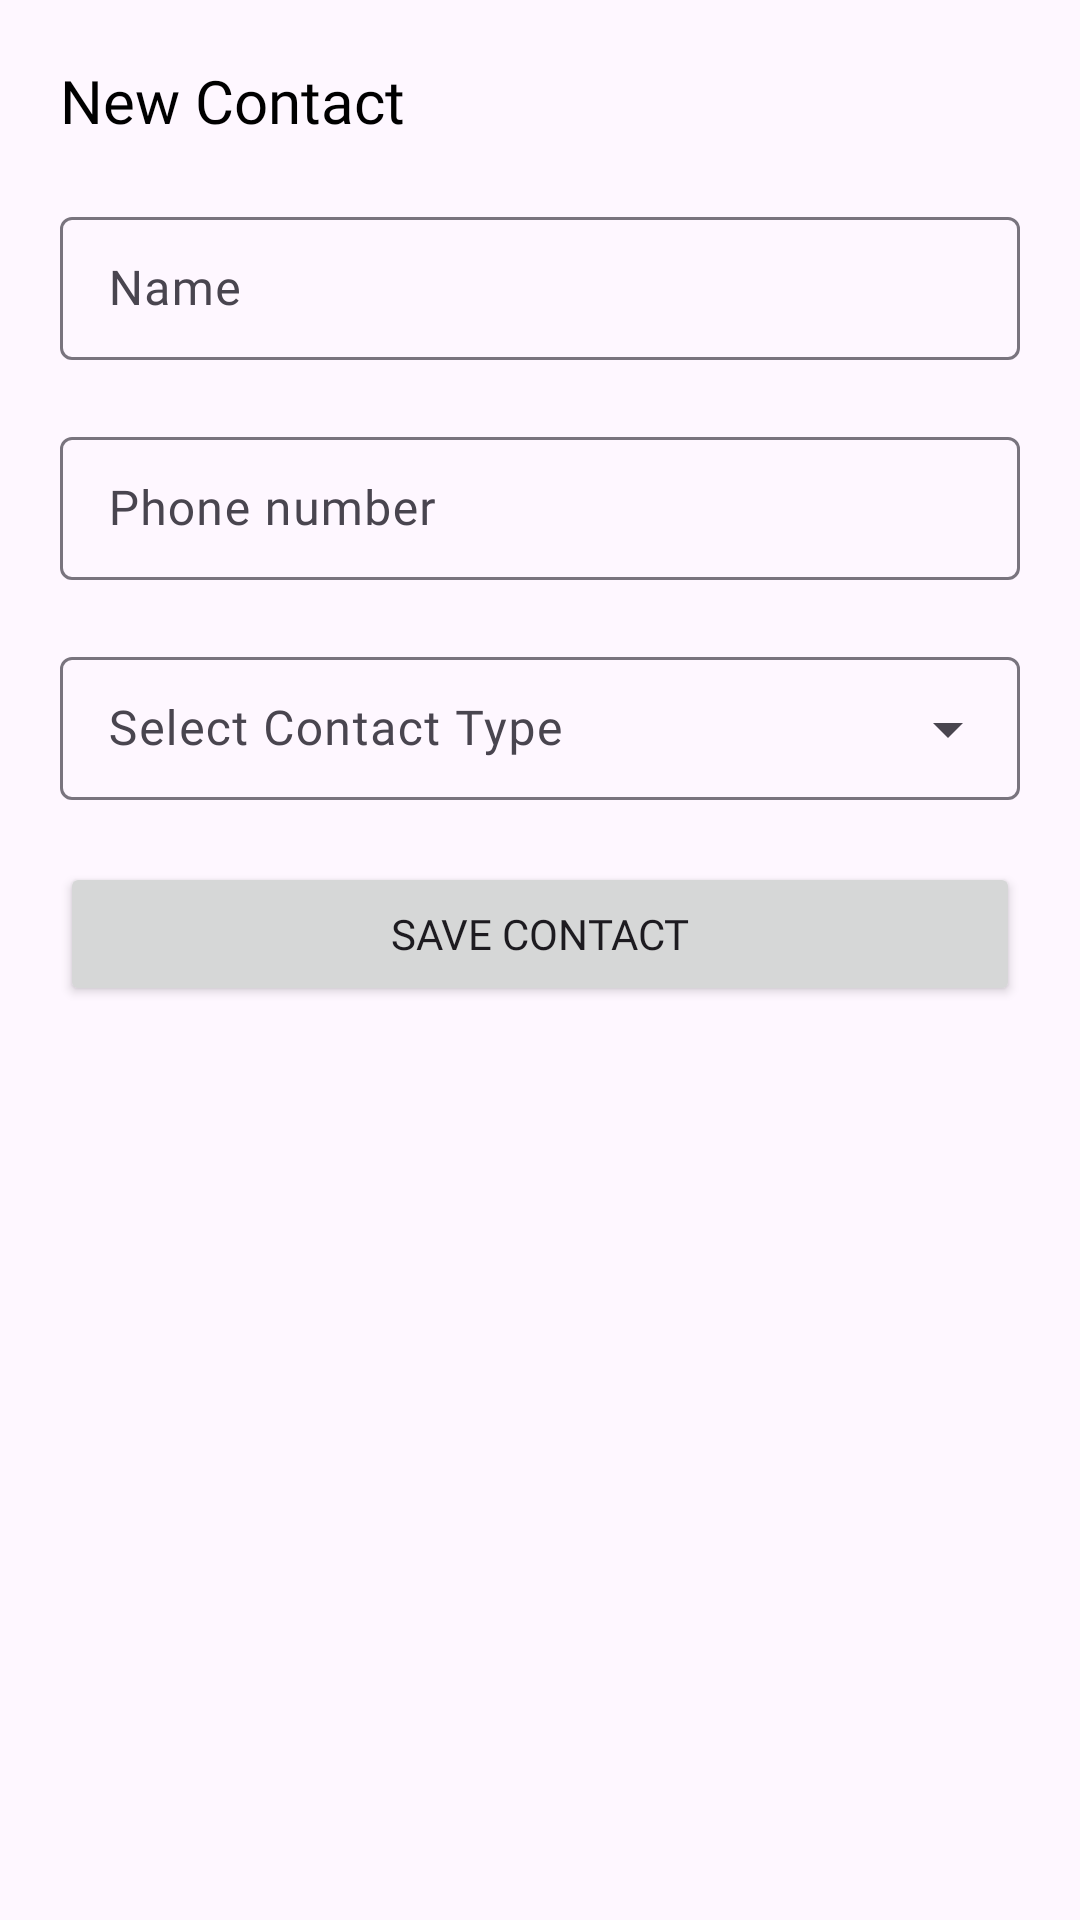

Here is an Android app screen rendered from its layout file. Give the layout XML and the strings, colors and styles it references.
<!-- AndroidManifest.xml: application theme Theme.Hamsv2 -->
<!-- res/layout/fragment_add_contacts.xml -->
<?xml version="1.0" encoding="utf-8"?>
<LinearLayout xmlns:android="http://schemas.android.com/apk/res/android"
    xmlns:tools="http://schemas.android.com/tools"
    android:layout_width="match_parent"
    android:layout_height="wrap_content"
    android:orientation="vertical"
    android:padding="10dp"
    xmlns:app="http://schemas.android.com/apk/res-auto"
    tools:context=".views.main.nav.profile.AddContacts">


    <TextView
        android:layout_width="wrap_content"
        android:layout_height="wrap_content"
        android:layout_marginVertical="10dp"
        android:text="New Contact"
        android:layout_margin="10dp"
        android:fontFamily="@font/poppins_medium"
        android:textColor="@color/black"
        android:textSize="20sp"/>
    <LinearLayout
        android:layout_width="match_parent"
        android:layout_height="wrap_content"
        android:orientation="vertical"
        android:layout_margin="10dp">
        <com.google.android.material.textfield.TextInputLayout
            android:layout_width="match_parent"
            android:layout_height="wrap_content"
            app:errorEnabled="true"
            android:id="@+id/layoutName"
            style="@style/Widget.Material3.TextInputLayout.OutlinedBox.Dense">
            <com.google.android.material.textfield.TextInputEditText
                android:layout_width="match_parent"
                android:layout_height="wrap_content"
                android:hint="Name"
                android:id="@+id/inputName"
                android:inputType="textPersonName" />
        </com.google.android.material.textfield.TextInputLayout>


        <com.google.android.material.textfield.TextInputLayout
            android:layout_width="match_parent"
            android:layout_height="wrap_content"
            app:errorEnabled="true"
            android:id="@+id/layoutPhone"
            style="@style/Widget.Material3.TextInputLayout.OutlinedBox.Dense">
            <com.google.android.material.textfield.TextInputEditText
                android:layout_width="match_parent"
                android:layout_height="wrap_content"
                android:hint="@string/phone_number"
                android:id="@+id/inputPhoneNumber"
                android:inputType="phone" />
        </com.google.android.material.textfield.TextInputLayout>

        <com.google.android.material.textfield.TextInputLayout
            android:layout_width="match_parent"
            android:layout_height="wrap_content"
            app:errorEnabled="true"
            style="@style/Widget.Material3.TextInputLayout.OutlinedBox.Dense.ExposedDropdownMenu"
            android:id="@+id/layoutContactType">
            <AutoCompleteTextView
                android:layout_width="match_parent"
                android:layout_height="wrap_content"
                android:inputType="none"
                android:id="@+id/inputContactType"
                android:hint="@string/select_contact_type"
                />
        </com.google.android.material.textfield.TextInputLayout>

        <Button
            android:layout_width="match_parent"
            android:layout_height="wrap_content"
            android:text="@string/save_contact"
            android:id="@+id/buttonSave"/>
    </LinearLayout>

</LinearLayout>
<!-- resources referenced by this layout -->
<resources>
  <string name="phone_number">Phone number</string>
  <string name="save_contact">Save Contact</string>
  <string name="select_contact_type">Select Contact Type</string>
  <style name="Theme.Hamsv2" parent="Base.Theme.Hamsv2" />
  <style name="Base.Theme.Hamsv2" parent="Theme.Material3.Light.NoActionBar">
          
          
          <item name="fontFamily">@font/poppins</item>
          <item name="colorControlNormal">@color/white</item>
      </style>
  <!-- not gathered from this repository: default colours our renderer supplied (Android Studio template values) -->
  <color name="black">#FF000000</color>
  <color name="white">#FFFFFFFF</color>
</resources>
